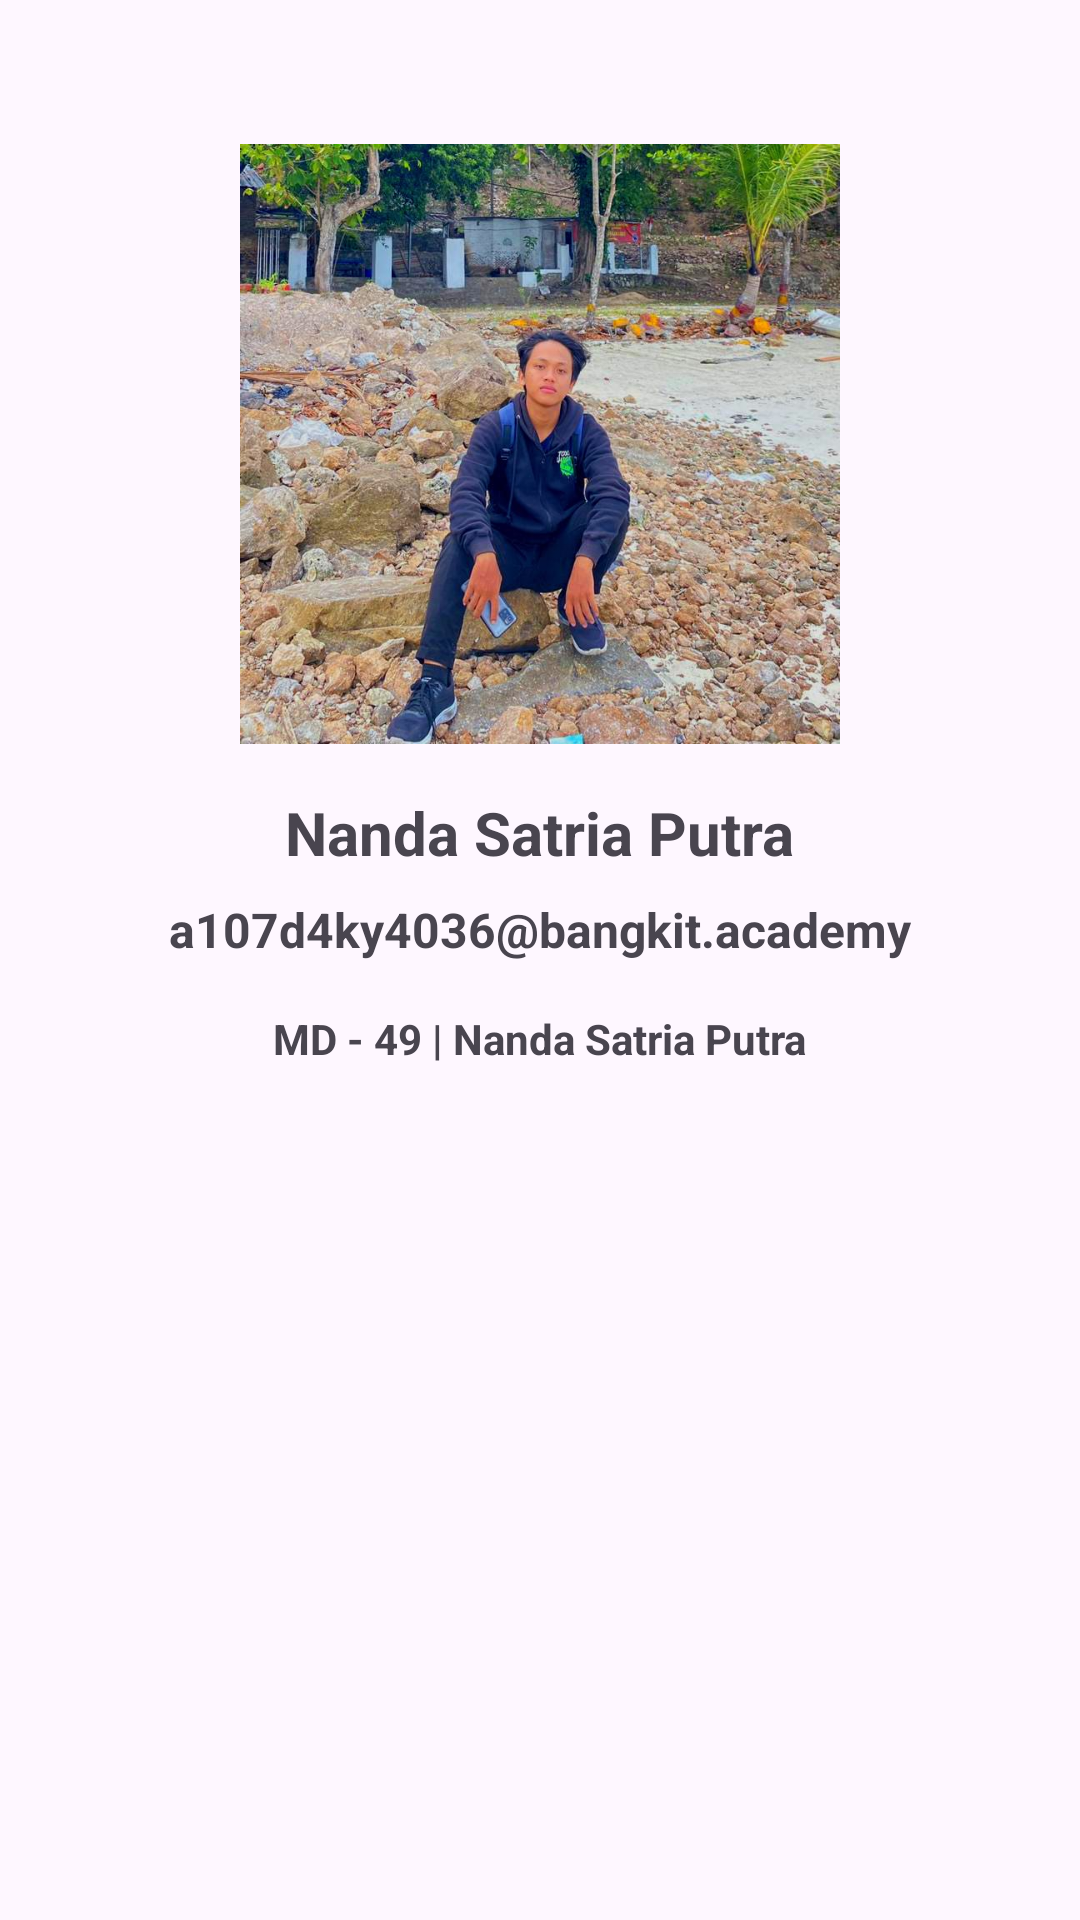

Produce the Android XML layout that renders to this screen, including the resource entries it uses.
<!-- AndroidManifest.xml: application theme Theme.IndoFood -->
<!-- res/layout/activity_about.xml -->
<RelativeLayout
    xmlns:android="http://schemas.android.com/apk/res/android"
    android:layout_width="match_parent"
    android:layout_height="match_parent"
    android:padding="16dp">

    <ImageView
        android:id="@+id/logoImageView"
        android:layout_width="200dp"
        android:layout_height="200dp"
        android:layout_centerHorizontal="true"
        android:src="@drawable/ada"
        android:layout_marginTop="32dp"
        android:scaleType="fitCenter"/>

    <TextView
        android:id="@+id/Nama"
        android:layout_width="wrap_content"
        android:layout_height="wrap_content"
        android:layout_below="@id/logoImageView"
        android:layout_centerHorizontal="true"
        android:layout_marginTop="16dp"
        android:text="Nanda Satria Putra"
        android:textSize="20sp"
        android:textStyle="bold" />

    <TextView
        android:id="@+id/email"
        android:layout_width="wrap_content"
        android:layout_height="wrap_content"
        android:text="a107d4ky4036@bangkit.academy"
        android:textSize="16sp"
        android:layout_below="@id/Nama"
        android:layout_centerHorizontal="true"
        android:layout_marginTop="8dp"
        android:textStyle="bold"/>

    <TextView
        android:id="@+id/webLinkTextView"
        android:layout_width="wrap_content"
        android:layout_height="wrap_content"
        android:text="MD - 49 | Nanda Satria Putra"
        android:layout_below="@id/email"
        android:layout_centerHorizontal="true"
        android:layout_marginTop="16dp"
        android:textStyle="bold"/>
</RelativeLayout>
<!-- resources referenced by this layout -->
<resources>
  <!-- drawable ada: jpg bitmap (drawable, 134047 bytes) -->
  <style name="Theme.IndoFood" parent="Base.Theme.IndoFood" />
  <style name="Base.Theme.IndoFood" parent="Theme.Material3.DayNight.NoActionBar">
          
          
      </style>
</resources>
